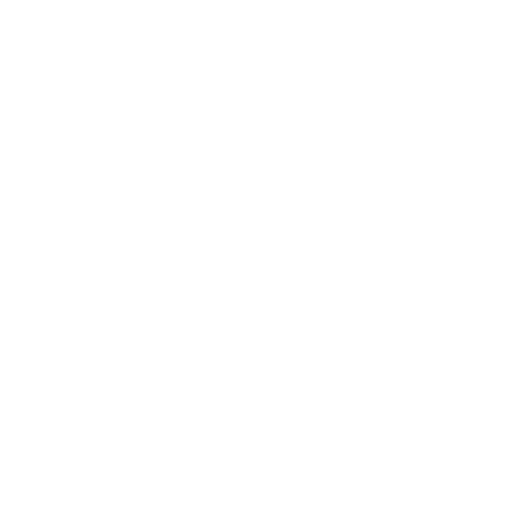
t = 0.00 s
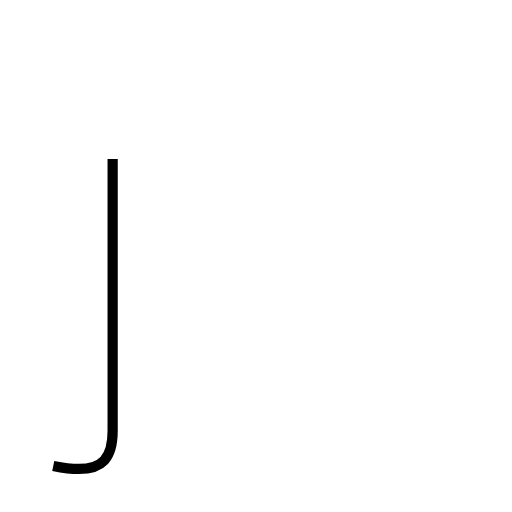
t = 1.05 s
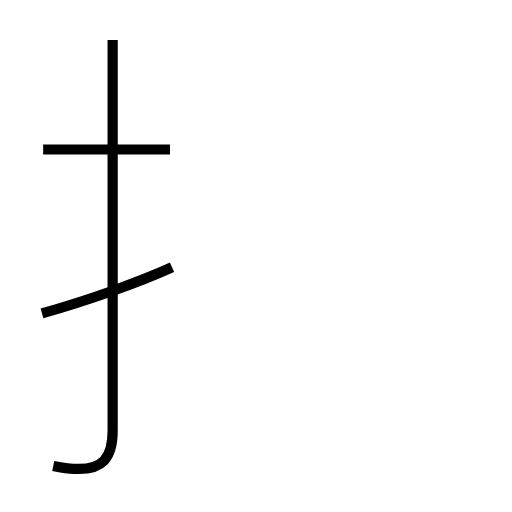
t = 2.17 s
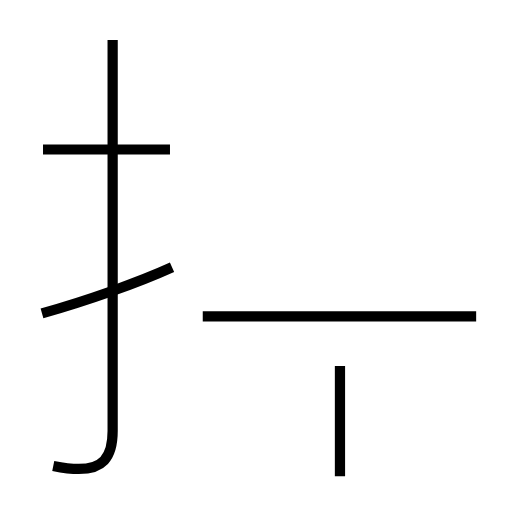
t = 3.29 s
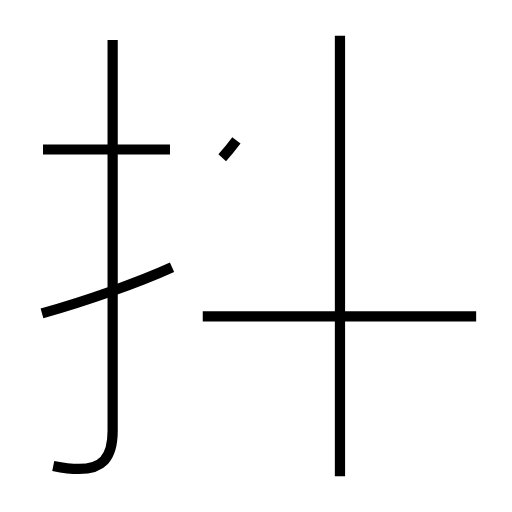
t = 4.33 s
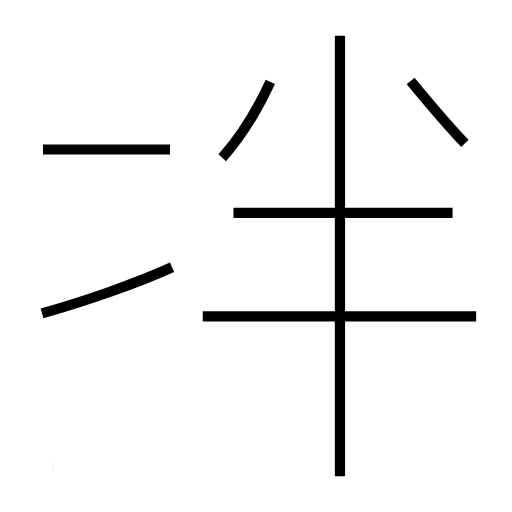
t = 5.41 s

The animated SVG that drew these frames (rendered in a browser with its animation timeline set to each time). Animation: 8 SMIL elements (animate=8); one cycle of 5.41 s.

<?xml version='1.0' encoding='utf-8'?>
<svg viewBox="0.0 -6.0 50.0 50.0" version="1.1" xmlns="http://www.w3.org/2000/svg"><rect x="-1000" y="-1000" width="2000" height="2000" stroke="white" fill="white" /><g style="fill:none;stroke:#000000;stroke-width:1"><path d="M 5.2 1.5 C 6.2 1.7 7.0 1.8 7.7 1.8 C 9.9 1.8 11.0 0.8 11.0 -1.9 L 11.0 -40.1 " transform="translate(0.0 38.0)" stroke-dasharray="46.46081953331107" stroke-dashoffset="46.46081953331107"><animate attributeName="stroke-dashoffset" from="46.46081953331107" to="0" dur="1.393824585999332s" begin="0s; anim_end.end" fill="freeze" id="anim0" /></path><path d="M 4.1 -13.4 C 8.4 -14.6 13.5 -16.4 16.8 -17.9 " transform="translate(0.0 38.0)" stroke-dasharray="13.484804359885697" stroke-dashoffset="13.484804359885697"><animate attributeName="stroke-dashoffset" from="13.484804359885697" to="0" dur="0.40454413079657087s" begin="anim0.end" fill="freeze" id="anim1" /></path><path d="M 16.6 -29.4 L 4.2 -29.4 " transform="translate(0.0 38.0)" stroke-dasharray="12.400000000000002" stroke-dashoffset="12.400000000000002"><animate attributeName="stroke-dashoffset" from="12.400000000000002" to="0" dur="0.37200000000000005s" begin="anim1.end" fill="freeze" id="anim2" /></path><path d="M 46.5 -13.1 L 19.8 -13.1 " transform="translate(0.0 38.0)" stroke-dasharray="26.7" stroke-dashoffset="26.7"><animate attributeName="stroke-dashoffset" from="26.7" to="0" dur="0.8009999999999999s" begin="anim2.end" fill="freeze" id="anim3" /></path><path d="M 33.2 2.5 L 33.2 -40.5 " transform="translate(0.0 38.0)" stroke-dasharray="43.0" stroke-dashoffset="43.0"><animate attributeName="stroke-dashoffset" from="43.0" to="0" dur="1.29s" begin="anim3.end" fill="freeze" id="anim4" /></path><path d="M 21.7 -28.6 C 23.6 -30.7 25.1 -33.2 26.4 -36.0 " transform="translate(0.0 38.0)" stroke-dasharray="8.799823745477955" stroke-dashoffset="8.799823745477955"><animate attributeName="stroke-dashoffset" from="8.799823745477955" to="0" dur="0.26399471236433864s" begin="anim4.end" fill="freeze" id="anim5" /></path><path d="M 44.2 -23.2 L 22.8 -23.2 " transform="translate(0.0 38.0)" stroke-dasharray="21.400000000000002" stroke-dashoffset="21.400000000000002"><animate attributeName="stroke-dashoffset" from="21.400000000000002" to="0" dur="0.642s" begin="anim5.end" fill="freeze" id="anim6" /></path><path d="M 45.4 -30.0 C 43.6 -31.9 41.5 -34.4 40.1 -36.1" transform="translate(0.0 38.0)" stroke-dasharray="8.08231715797051" stroke-dashoffset="8.08231715797051"><animate attributeName="stroke-dashoffset" from="8.08231715797051" to="0" dur="0.24246951473911527s" begin="anim6.end" fill="freeze" id="anim_end" /></path></g></svg>
